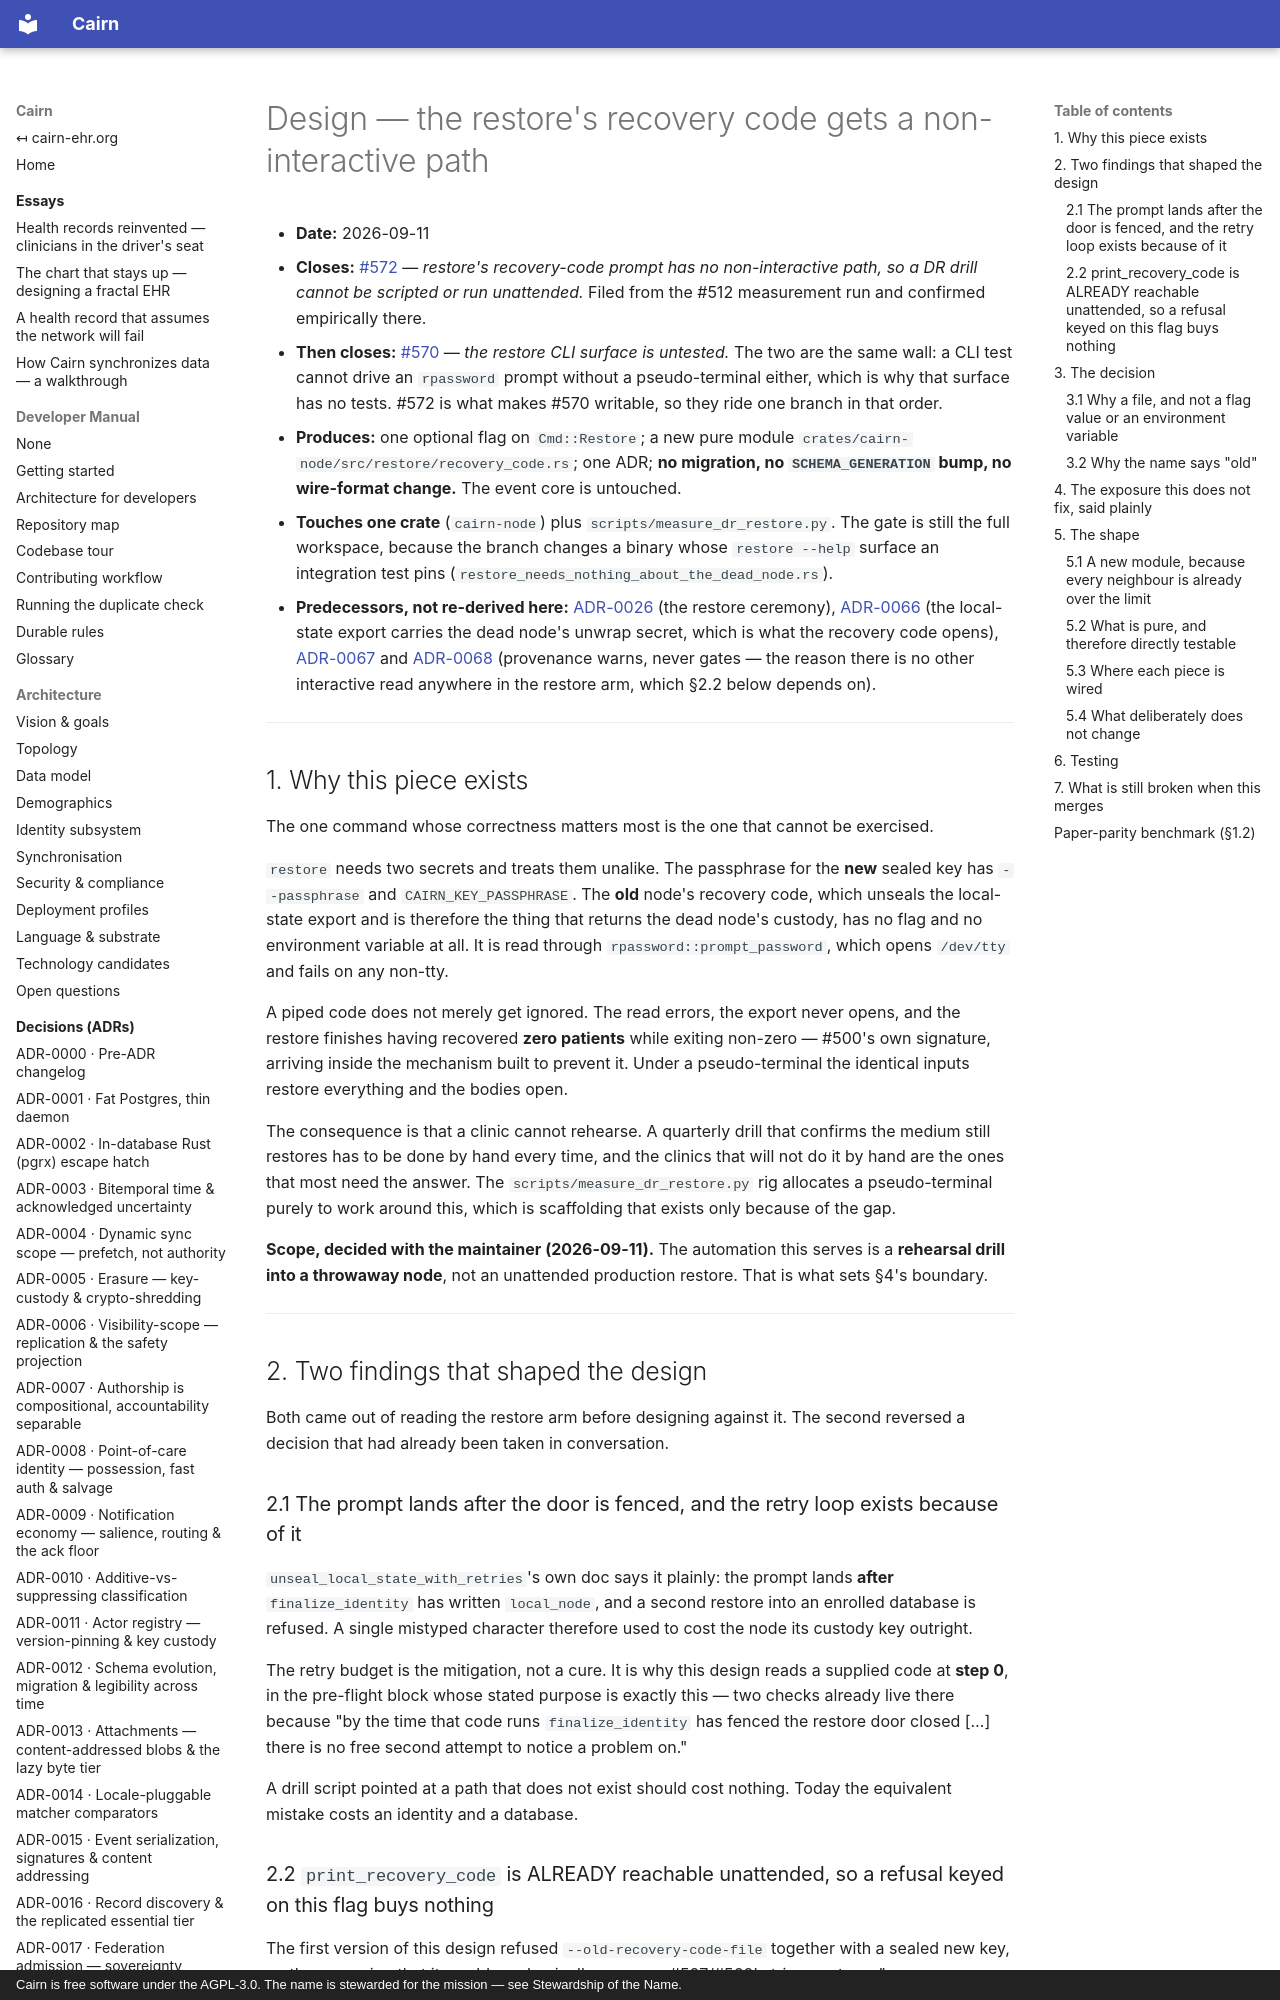

repository: cairn-ehr/cairn-ehr · page: superpowers/specs/2026-09-11-restore-non-interactive-recovery-code-design/index.html · generator: mkdocs · copyright: Cairn is free software under the AGPL-3.0. The name is stewarded for the mission — see Stewardship of the Name.

# Design — the restore's recovery code gets a non-interactive path

- **Date:** 2026-09-11
- **Closes:** [#572](https://github.com/cairn-ehr/cairn-ehr/issues/572) — *restore's recovery-code
  prompt has no non-interactive path, so a DR drill cannot be scripted or run unattended.* Filed from
  the #512 measurement run and confirmed empirically there.
- **Then closes:** [#570](https://github.com/cairn-ehr/cairn-ehr/issues/570) — *the restore CLI
  surface is untested.* The two are the same wall: a CLI test cannot drive an `rpassword` prompt
  without a pseudo-terminal either, which is why that surface has no tests. #572 is what makes #570
  writable, so they ride one branch in that order.
- **Produces:** one optional flag on `Cmd::Restore`; a new pure module
  `crates/cairn-node/src/restore/recovery_code.rs`; one ADR; **no migration, no `SCHEMA_GENERATION`
  bump, no wire-format change.** The event core is untouched.
- **Touches one crate** (`cairn-node`) plus `scripts/measure_dr_restore.py`. The gate is still the
  full workspace, because the branch changes a binary whose `restore --help` surface an integration
  test pins (`restore_needs_nothing_about_the_dead_node.rs`).
- **Predecessors, not re-derived here:** [ADR-0026](../../spec/decisions/0026-node-durability-and-disaster-recovery.md)
  (the restore ceremony), [ADR-0066](../../spec/decisions/0066-identity-dies-with-the-disk-custody-must-not.md)
  (the local-state export carries the dead node's unwrap secret, which is what the recovery code
  opens), [ADR-0067](../../spec/decisions/0067-a-restore-reads-the-clinical-plane.md) and
  [ADR-0068](../../spec/decisions/0068-provenance-warns-never-gates-on-the-restore-path.md)
  (provenance warns, never gates — the reason there is no other interactive read anywhere in the
  restore arm, which §2.2 below depends on).

---

## 1. Why this piece exists

The one command whose correctness matters most is the one that cannot be exercised.

`restore` needs two secrets and treats them unalike. The passphrase for the **new** sealed key has
`--passphrase` and `CAIRN_KEY_PASSPHRASE`. The **old** node's recovery code, which unseals the
local-state export and is therefore the thing that returns the dead node's custody, has no flag and no
environment variable at all. It is read through `rpassword::prompt_password`, which opens `/dev/tty`
and fails on any non-tty.

A piped code does not merely get ignored. The read errors, the export never opens, and the restore
finishes having recovered **zero patients** while exiting non-zero — #500's own signature, arriving
inside the mechanism built to prevent it. Under a pseudo-terminal the identical inputs restore
everything and the bodies open.

The consequence is that a clinic cannot rehearse. A quarterly drill that confirms the medium still
restores has to be done by hand every time, and the clinics that will not do it by hand are the ones
that most need the answer. The `scripts/measure_dr_restore.py` rig allocates a pseudo-terminal purely
to work around this, which is scaffolding that exists only because of the gap.

**Scope, decided with the maintainer (2026-09-11).** The automation this serves is a **rehearsal
drill into a throwaway node**, not an unattended production restore. That is what sets §4's boundary.

---

## 2. Two findings that shaped the design

Both came out of reading the restore arm before designing against it. The second reversed a decision
that had already been taken in conversation.

### 2.1 The prompt lands after the door is fenced, and the retry loop exists because of it

`unseal_local_state_with_retries`'s own doc says it plainly: the prompt lands **after**
`finalize_identity` has written `local_node`, and a second restore into an enrolled database is
refused. A single mistyped character therefore used to cost the node its custody key outright.

The retry budget is the mitigation, not a cure. It is why this design reads a supplied code at
**step 0**, in the pre-flight block whose stated purpose is exactly this — two checks already live
there because "by the time that code runs `finalize_identity` has fenced the restore door closed
[…] there is no free second attempt to notice a problem on."

A drill script pointed at a path that does not exist should cost nothing. Today the equivalent
mistake costs an identity and a database.
